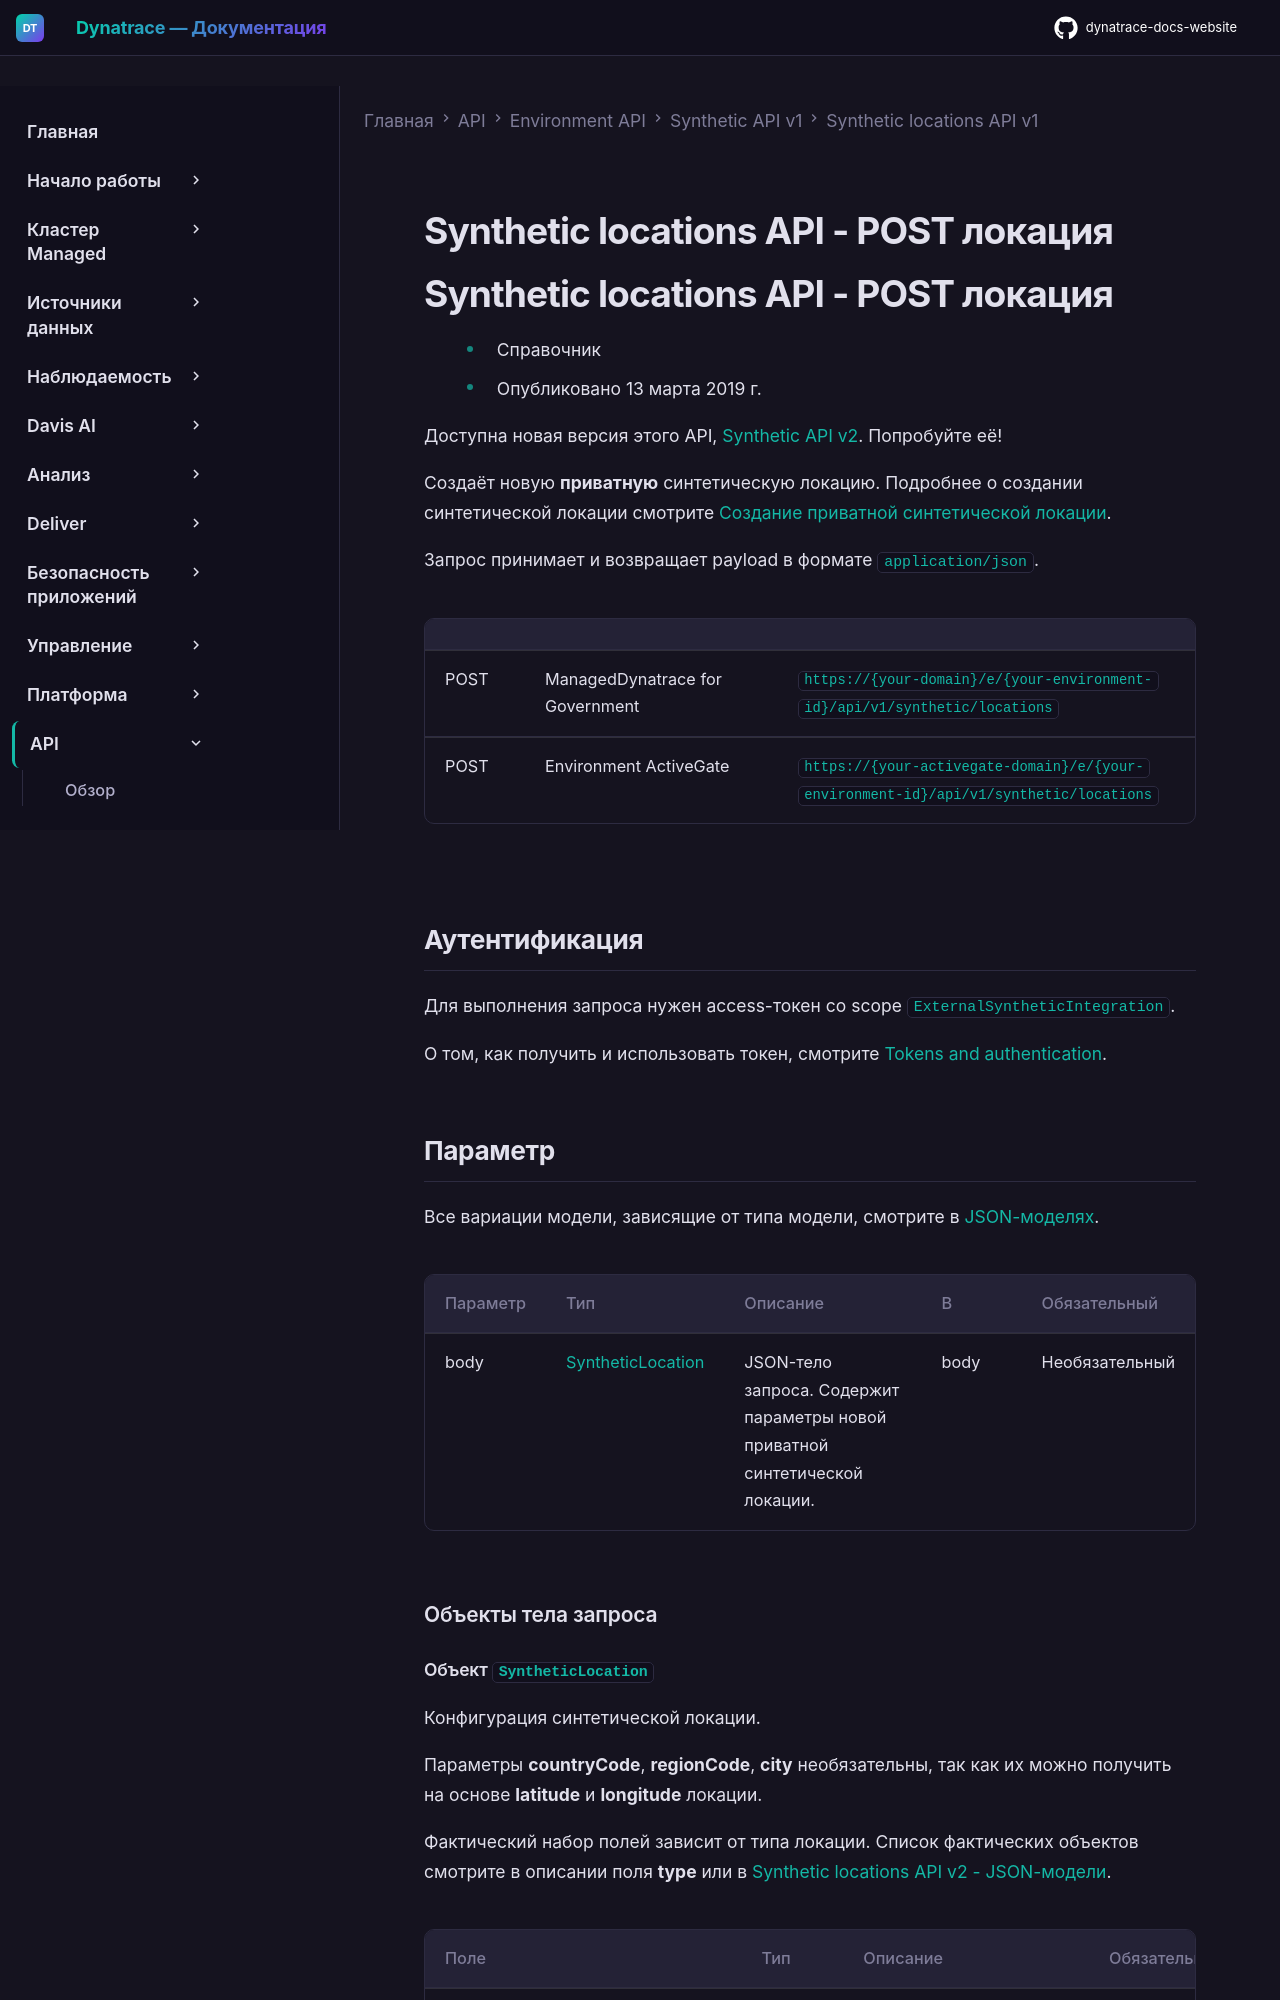

repository: Yerkebulan-Ardabayev/dynatrace-docs-website · page: managed-ru/dynatrace-api/environment-api/synthetic/synthetic-locations/post-a-location/index.html · generator: mkdocs

---
title: Synthetic locations API - POST локация
source: https://docs.dynatrace.com/managed/dynatrace-api/environment-api/synthetic/synthetic-locations/post-a-location
scraped: 2026-05-12T11:56:55.967195
---

# Synthetic locations API - POST локация

# Synthetic locations API - POST локация

* Справочник
* Опубликовано 13 марта 2019 г.

Доступна новая версия этого API, [Synthetic API v2](/managed/dynatrace-api/environment-api/synthetic-v2 "Узнайте, что предлагает Dynatrace Synthetic v2 API."). Попробуйте её!

Создаёт новую **приватную** синтетическую локацию. Подробнее о создании синтетической локации смотрите [Создание приватной синтетической локации](/managed/observe/digital-experience/synthetic-monitoring/private-synthetic-locations/create-a-private-synthetic-location "Узнайте, как создать приватную локацию для синтетического мониторинга.").

Запрос принимает и возвращает payload в формате `application/json`.

|  |  |  |
| --- | --- | --- |
| POST | ManagedDynatrace for Government | `https://{your-domain}/e/{your-environment-id}/api/v1/synthetic/locations` |
| POST | Environment ActiveGate | `https://{your-activegate-domain}/e/{your-environment-id}/api/v1/synthetic/locations` |
